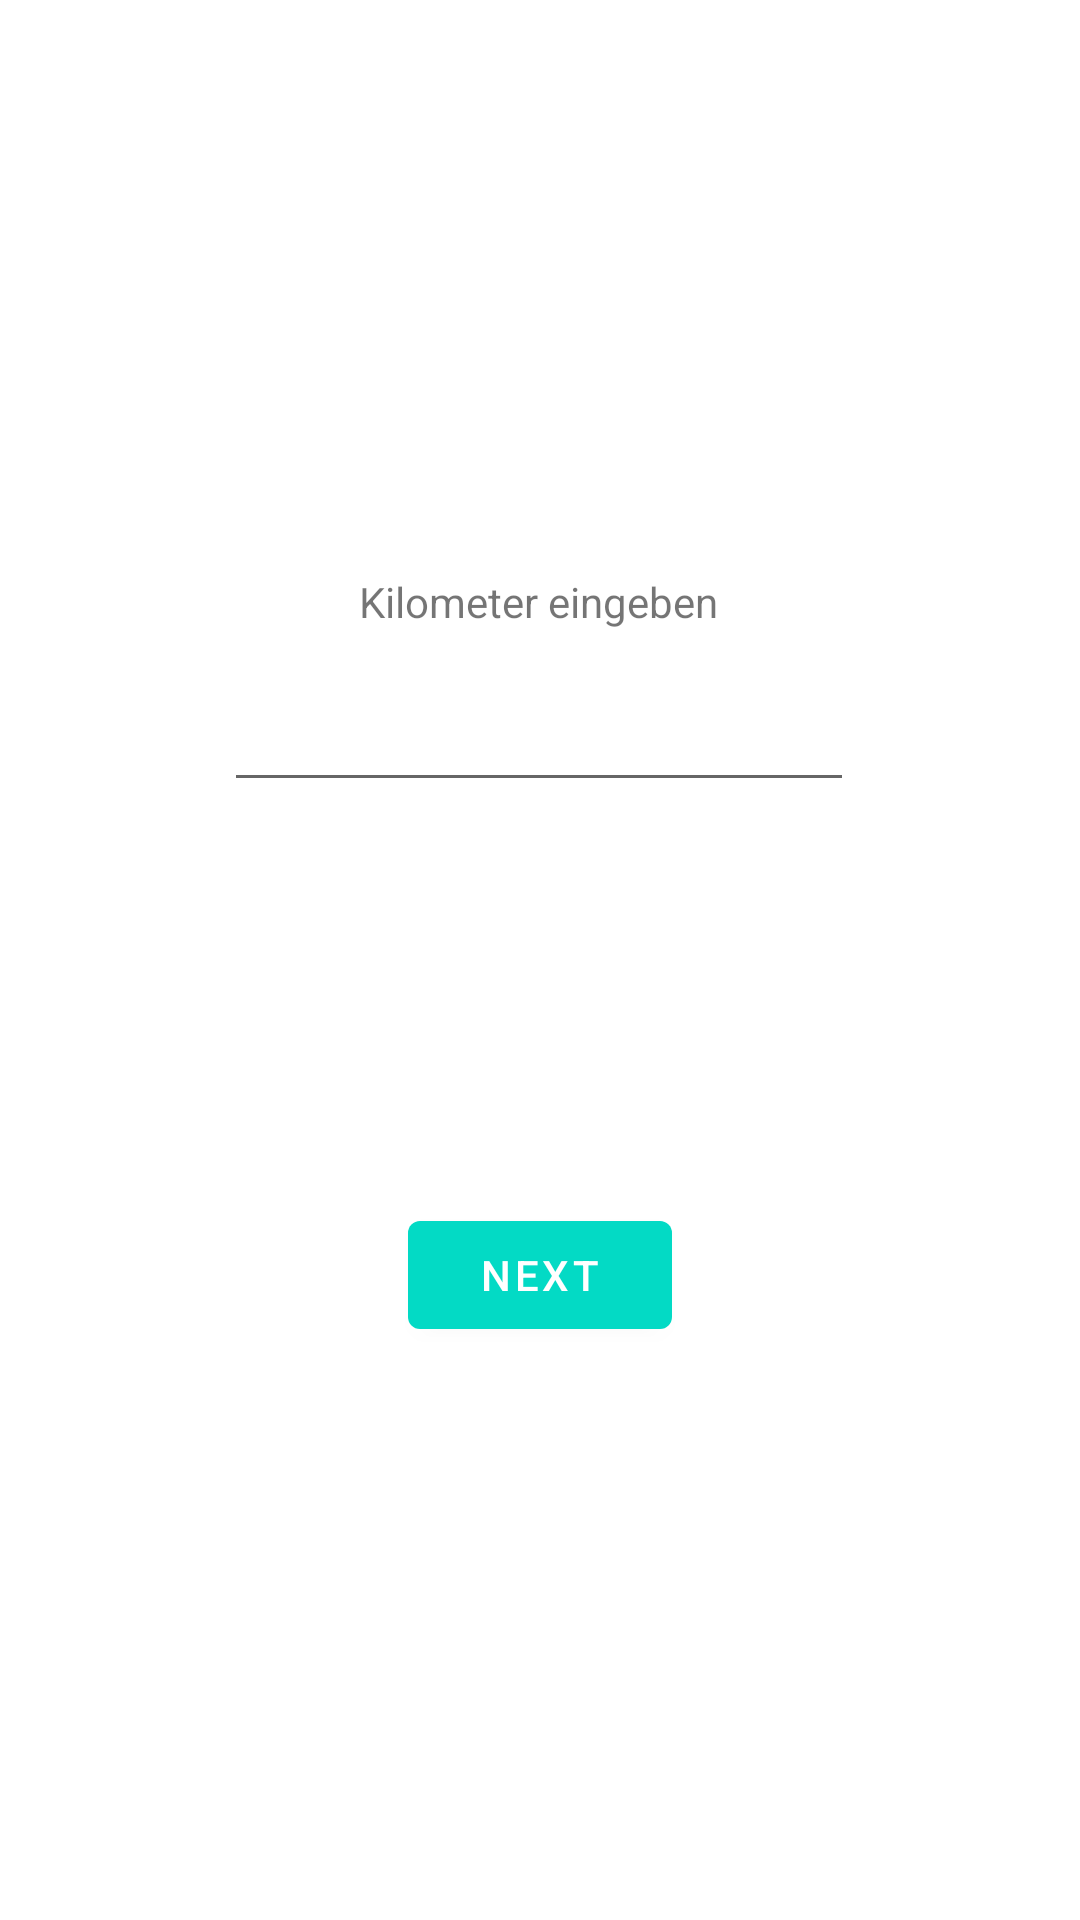

Android layout source for this screen:
<!-- AndroidManifest.xml: application theme Theme.Gallapp -->
<!-- res/layout/fragment_first.xml -->
<?xml version="1.0" encoding="utf-8"?>
<androidx.constraintlayout.widget.ConstraintLayout xmlns:android="http://schemas.android.com/apk/res/android"
    xmlns:app="http://schemas.android.com/apk/res-auto"
    xmlns:tools="http://schemas.android.com/tools"
    android:layout_width="match_parent"
    android:layout_height="match_parent"
    tools:context=".FirstFragment">

    <TextView
        android:id="@+id/textview_first"
        android:layout_width="wrap_content"
        android:layout_height="wrap_content"
        android:text="@string/hello_first_fragment"
        app:layout_constraintBottom_toTopOf="@id/button_first"
        app:layout_constraintEnd_toEndOf="parent"
        app:layout_constraintHorizontal_bias="0.498"
        app:layout_constraintStart_toStartOf="parent"
        app:layout_constraintTop_toTopOf="parent" />

    <Button
        android:id="@+id/button_first"
        android:layout_width="wrap_content"
        android:layout_height="wrap_content"
        android:text="@string/next"
        app:layout_constraintBottom_toBottomOf="parent"
        app:layout_constraintEnd_toEndOf="parent"
        app:layout_constraintStart_toStartOf="parent"
        app:layout_constraintTop_toBottomOf="@id/textview_first" />

    <EditText
        android:id="@+id/editTextNumberDecimal"
        android:layout_width="wrap_content"
        android:layout_height="wrap_content"
        android:ems="10"
        android:inputType="numberDecimal"
        app:layout_constraintBottom_toTopOf="@+id/button_first"
        app:layout_constraintEnd_toEndOf="parent"
        app:layout_constraintHorizontal_bias="0.497"
        app:layout_constraintStart_toStartOf="parent"
        app:layout_constraintTop_toTopOf="parent"
        app:layout_constraintVertical_bias="0.628" />

    <TextView
        android:id="@+id/ergebnis"
        android:layout_width="wrap_content"
        android:layout_height="wrap_content"
        app:layout_constraintBottom_toTopOf="@+id/button_first"
        app:layout_constraintEnd_toEndOf="parent"
        app:layout_constraintStart_toStartOf="parent"
        app:layout_constraintTop_toBottomOf="@+id/editTextNumberDecimal" />
</androidx.constraintlayout.widget.ConstraintLayout>
<!-- resources referenced by this layout -->
<resources>
  <string name="hello_first_fragment">Kilometer eingeben</string>
  <string name="next">Next</string>
  <style name="Theme.Gallapp" parent="Theme.MaterialComponents.DayNight.DarkActionBar">
          
          <item name="colorPrimary">@color/teal_200</item>
          <item name="colorPrimaryVariant">@color/teal_700</item>
          <item name="colorOnPrimary">@color/white</item>
          
          <item name="colorSecondary">@color/purple_500</item>
          <item name="colorSecondaryVariant">@color/purple_700</item>
          <item name="colorOnSecondary">@color/black</item>
          
          <item name="android:statusBarColor" tools:targetApi="l">?attr/colorPrimaryVariant</item>
          
      </style>
  <!-- not gathered from this repository: default colours our renderer supplied (Android Studio template values) -->
  <color name="purple_500">#FF6200EE</color>
  <color name="purple_700">#FF3700B3</color>
  <color name="teal_200">#FF03DAC5</color>
  <color name="teal_700">#FF018786</color>
  <color name="black">#FF000000</color>
  <color name="white">#FFFFFFFF</color>
</resources>
